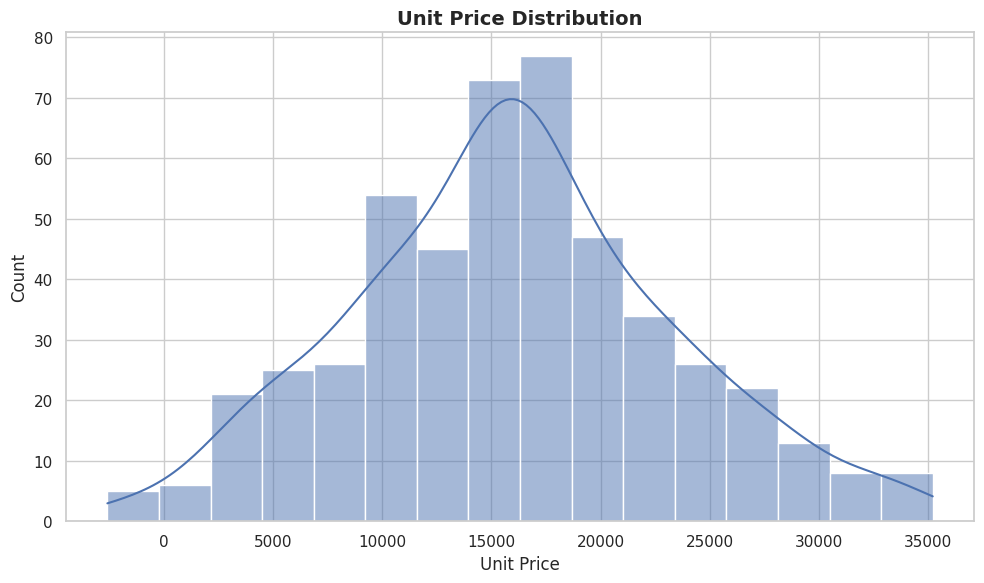
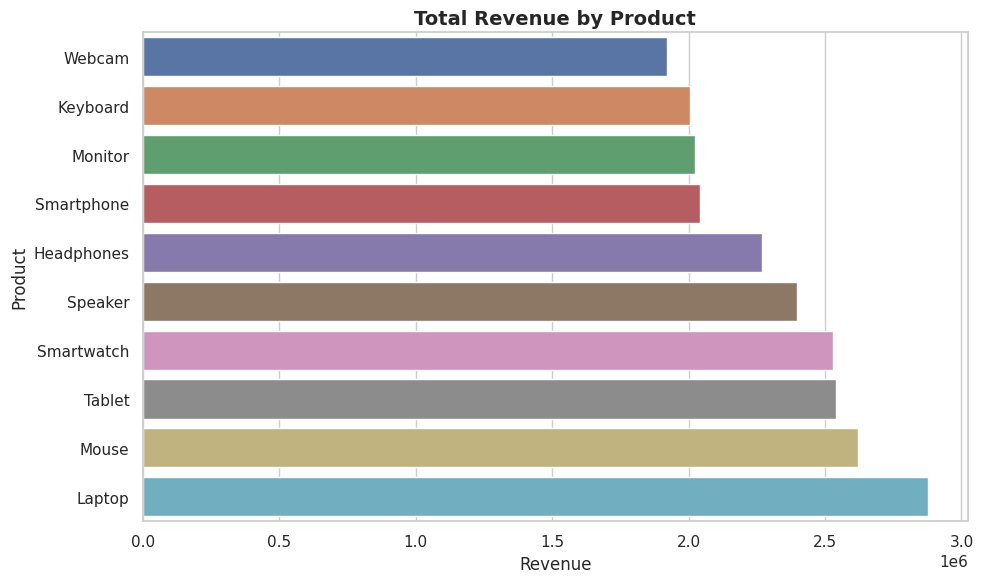
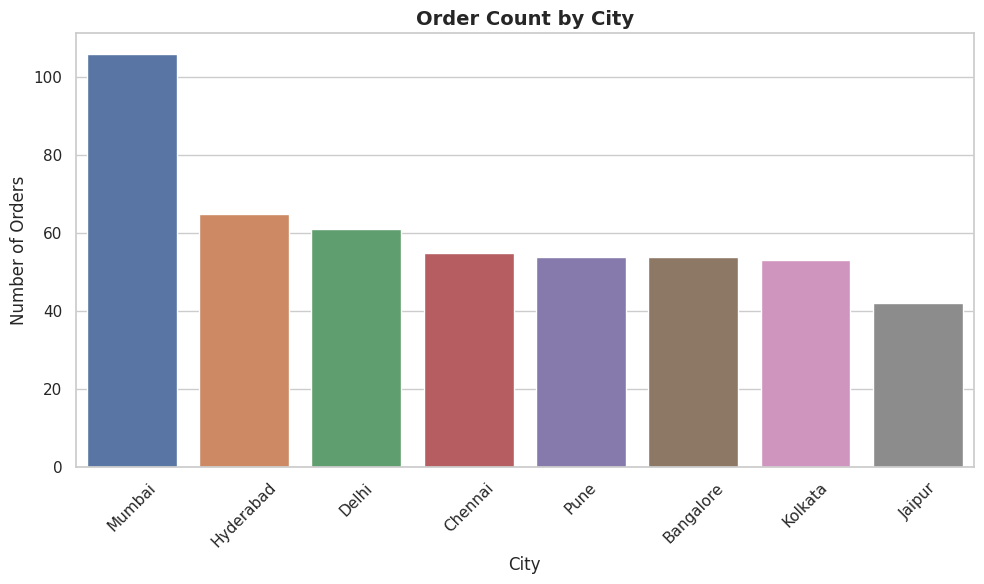
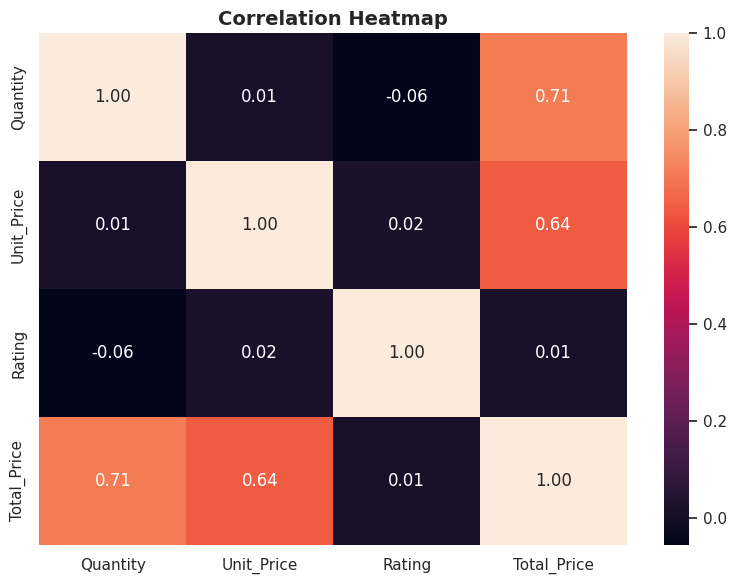
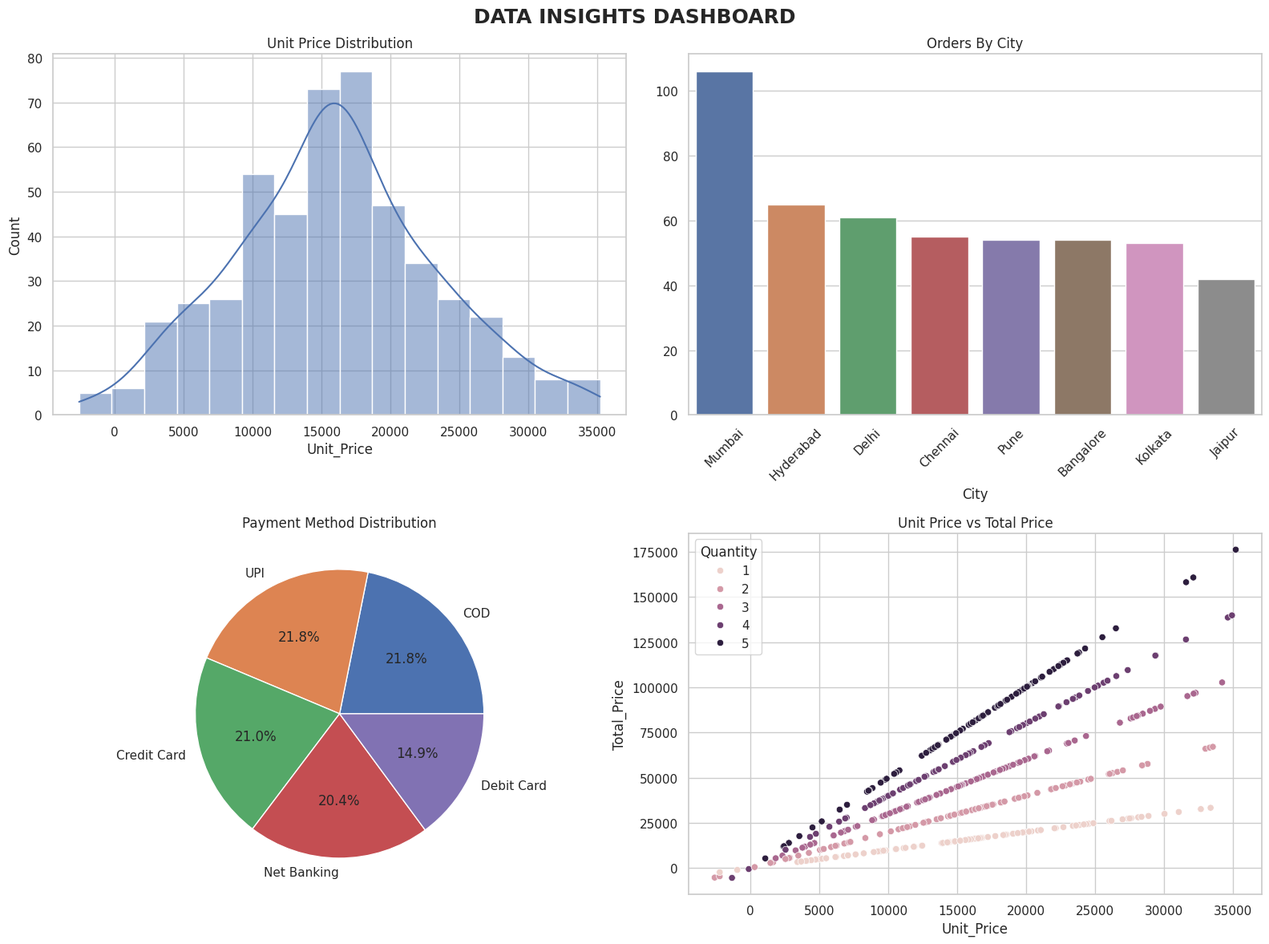

The matplotlib source for these figures, in order:
# ============================================================
# PROJECT 1: DATA CLEANING & VISUALIZATION
# Domain: Data Science / Data Analytics
# Goal: Clean a raw dataset and visualize insights
# Libraries: Pandas, NumPy, Matplotlib, Seaborn
# ============================================================

import os
import warnings
import numpy as np
import pandas as pd
import matplotlib.pyplot as plt
import seaborn as sns

warnings.filterwarnings("ignore")

# ---------------- Setup ----------------
sns.set_theme(style="whitegrid")
plt.rcParams["figure.figsize"] = (10, 6)

os.makedirs("output", exist_ok=True)

print("=" * 60)
print("   DATA CLEANING & VISUALIZATION PROJECT")
print("=" * 60)


# ============================================================
# 1. GENERATE RAW DATASET
# ============================================================

np.random.seed(42)

n = 500

products = [
    "Laptop",
    "Smartphone",
    "Tablet",
    "Headphones",
    "Monitor",
    "Keyboard",
    "Mouse",
    "Speaker",
    "Webcam",
    "Smartwatch"
]

cities = [
    "Mumbai",
    "Delhi",
    "Bangalore",
    "Chennai",
    "Hyderabad",
    "Pune",
    "Kolkata",
    "Jaipur"
]

payments = [
    "Credit Card",
    "Debit Card",
    "UPI",
    "Net Banking",
    "COD"
]


df = pd.DataFrame({

    "Order_ID": range(1001, 1001+n),

    "Product":
        np.random.choice(products, n),

    "City":
        np.random.choice(cities, n),

    "Quantity":
        np.random.randint(1, 6, n),

    "Unit_Price":
        np.random.normal(15000, 8000, n).round(2),

    "Rating":
        np.random.uniform(1, 5, n).round(1),

    "Payment_Method":
        np.random.choice(payments, n)

})


df["Total_Price"] = (
    df["Unit_Price"] *
    df["Quantity"]
).round(2)


# ---------------- Add data problems ----------------

# Missing values

df.loc[
    df.sample(frac=0.08, random_state=1).index,
    "Unit_Price"
] = np.nan


df.loc[
    df.sample(frac=0.06, random_state=2).index,
    "City"
] = np.nan


df.loc[
    df.sample(frac=0.07, random_state=3).index,
    "Rating"
] = np.nan


# Outliers

df.loc[
    df.sample(n=8, random_state=4).index,
    "Unit_Price"
] = 500000


# Duplicate rows

df = pd.concat(
    [
        df,
        df.sample(n=20, random_state=5)
    ],
    ignore_index=True
)


# Incorrect text

df.loc[
    df.sample(n=15, random_state=6).index,
    "City"
] = "  mumbai "


df.to_csv(
    "output/raw_data.csv",
    index=False
)


print(
    f"\n[1] Raw dataset created: {df.shape[0]} rows, {df.shape[1]} columns"
)

print(df.head())


# ============================================================
# 2. DATA INSPECTION
# ============================================================

print("\n" + "="*60)
print("   DATA INSPECTION")
print("="*60)


print("\nShape:")
print(df.shape)


print("\nMissing Values:")
print(df.isnull().sum())


print(
    "\nDuplicate Rows:",
    df.duplicated().sum()
)


print(
    "\nStatistical Summary:"
)

print(
    df.describe().round(2)
)



# ============================================================
# 3. DATA CLEANING
# ============================================================

print("\n" + "="*60)
print("   DATA CLEANING")
print("="*60)



# Remove duplicates

before = len(df)

df = (
    df
    .drop_duplicates()
    .reset_index(drop=True)
)


print(
    f"\nRemoved {before-len(df)} duplicate rows"
)



# Fix city names

df["City"] = (
    df["City"]
    .str.strip()
    .str.title()
)


print(
    "City names standardized"
)



# Missing value treatment

df["Unit_Price"] = (
    df.groupby("Product")["Unit_Price"]
    .transform(
        lambda x:
        x.fillna(x.median())
    )
)


df["City"] = (
    df["City"]
    .fillna(
        df["City"].mode()[0]
    )
)


df["Rating"] = (
    df["Rating"]
    .fillna(
        round(df["Rating"].mean(),1)
    )
)


df["Total_Price"] = (
    df["Unit_Price"] *
    df["Quantity"]
).round(2)


print(
    "Missing values handled"
)



# ============================================================
# OUTLIER REMOVAL
# ============================================================


def remove_outliers_iqr(data, column):

    Q1 = data[column].quantile(0.25)

    Q3 = data[column].quantile(0.75)

    IQR = Q3-Q1

    lower = Q1 - 1.5*IQR

    upper = Q3 + 1.5*IQR


    before = len(data)


    data = data[
        (data[column]>=lower) &
        (data[column]<=upper)
    ]


    print(
        f"Removed {before-len(data)} outliers from {column}"
    )


    return data



df = remove_outliers_iqr(
    df,
    "Unit_Price"
)


df = df.reset_index(drop=True)


df.to_csv(
    "output/cleaned_data.csv",
    index=False
)


print(
    "\nFinal Clean Dataset:",
    df.shape
)

print(
    "Saved cleaned_data.csv"
)
# ============================================================
# 4. DATA VISUALIZATION
# ============================================================

print("\n" + "="*60)
print("   GENERATING VISUALIZATIONS")
print("="*60)



# ------------------------------------------------------------
# 4.1 Unit Price Distribution
# ------------------------------------------------------------

plt.figure(figsize=(10,6))

sns.histplot(
    df["Unit_Price"],
    kde=True
)

plt.title(
    "Unit Price Distribution",
    fontsize=14,
    fontweight="bold"
)

plt.xlabel(
    "Unit Price"
)

plt.tight_layout()


plt.savefig(
    "output/01_price_distribution.png",
    dpi=120
)


plt.close()



# ------------------------------------------------------------
# 4.2 Revenue by Product
# ------------------------------------------------------------

plt.figure(figsize=(10,6))


product_revenue = (
    df.groupby("Product")
    ["Total_Price"]
    .sum()
    .sort_values()
)


sns.barplot(
    x=product_revenue.values,
    y=product_revenue.index,
    hue=product_revenue.index,
    legend=False
)


plt.title(
    "Total Revenue by Product",
    fontsize=14,
    fontweight="bold"
)


plt.xlabel(
    "Revenue"
)


plt.ylabel(
    "Product"
)


plt.tight_layout()


plt.savefig(
    "output/02_revenue_by_product.png",
    dpi=120
)


plt.close()



# ------------------------------------------------------------
# 4.3 Orders By City
# ------------------------------------------------------------

plt.figure(figsize=(10,6))


city_orders = (
    df["City"]
    .value_counts()
)


sns.barplot(
    x=city_orders.index,
    y=city_orders.values,
    hue=city_orders.index,
    legend=False
)


plt.title(
    "Order Count by City",
    fontsize=14,
    fontweight="bold"
)


plt.xlabel(
    "City"
)


plt.ylabel(
    "Number of Orders"
)


plt.xticks(
    rotation=45
)


plt.tight_layout()


plt.savefig(
    "output/03_orders_by_city.png",
    dpi=120
)


plt.close()



# ------------------------------------------------------------
# 4.4 Correlation Heatmap
# ------------------------------------------------------------

plt.figure(figsize=(8,6))


numeric_columns = [
    "Quantity",
    "Unit_Price",
    "Rating",
    "Total_Price"
]


sns.heatmap(
    df[numeric_columns].corr(),
    annot=True,
    fmt=".2f"
)


plt.title(
    "Correlation Heatmap",
    fontsize=14,
    fontweight="bold"
)


plt.tight_layout()


plt.savefig(
    "output/04_correlation_heatmap.png",
    dpi=120
)


plt.close()



print(
    "4 individual charts saved successfully"
)



# ============================================================
# 5. DASHBOARD
# ============================================================


print("\nCreating Dashboard...")


fig, axes = plt.subplots(
    2,
    2,
    figsize=(16,12)
)


fig.suptitle(
    "DATA INSIGHTS DASHBOARD",
    fontsize=18,
    fontweight="bold"
)



# Chart 1

sns.histplot(
    df["Unit_Price"],
    kde=True,
    ax=axes[0,0]
)


axes[0,0].set_title(
    "Unit Price Distribution"
)



# Chart 2

sns.barplot(
    x=city_orders.index,
    y=city_orders.values,
    hue=city_orders.index,
    legend=False,
    ax=axes[0,1]
)


axes[0,1].set_title(
    "Orders By City"
)


axes[0,1].tick_params(
    axis="x",
    rotation=45
)



# Chart 3

payment_count = (
    df["Payment_Method"]
    .value_counts()
)


axes[1,0].pie(
    payment_count.values,
    labels=payment_count.index,
    autopct="%1.1f%%"
)


axes[1,0].set_title(
    "Payment Method Distribution"
)



# Chart 4

sns.scatterplot(
    data=df,
    x="Unit_Price",
    y="Total_Price",
    hue="Quantity",
    ax=axes[1,1]
)


axes[1,1].set_title(
    "Unit Price vs Total Price"
)



plt.tight_layout()


plt.savefig(
    "output/05_DASHBOARD.png",
    dpi=120
)


plt.close()



print(
    "Dashboard saved successfully"
)



# ============================================================
# 6. KEY FINDINGS REPORT
# ============================================================


top_product = (
    df.groupby("Product")
    ["Total_Price"]
    .sum()
    .idxmax()
)


top_city = (
    df["City"]
    .value_counts()
    .idxmax()
)


average_rating = (
    df["Rating"]
    .mean()
)



report = f"""

DATA STORYTELLING REPORT
========================


1. Dataset cleaning completed successfully.

2. Final dataset contains:
   {df.shape[0]} clean records.


3. Highest revenue generating product:
   {top_product}


4. City with maximum orders:
   {top_city}


5. Average customer rating:
   {average_rating:.2f}/5


6. Data visualization helped identify
   sales patterns and business insights.


CONCLUSION:
The raw dataset was cleaned, processed,
and analyzed successfully using Python
data science libraries.

The generated visualizations provide
clear insights for decision making.

"""



with open(
    "output/key_findings.txt",
    "w"
) as file:

    file.write(report)



print(report)



print("="*60)

print(
    "PROJECT 1 COMPLETED SUCCESSFULLY"
)

print(
    "All files saved inside output folder"
)

print("="*60)



# Display final dashboard

plt.show()
